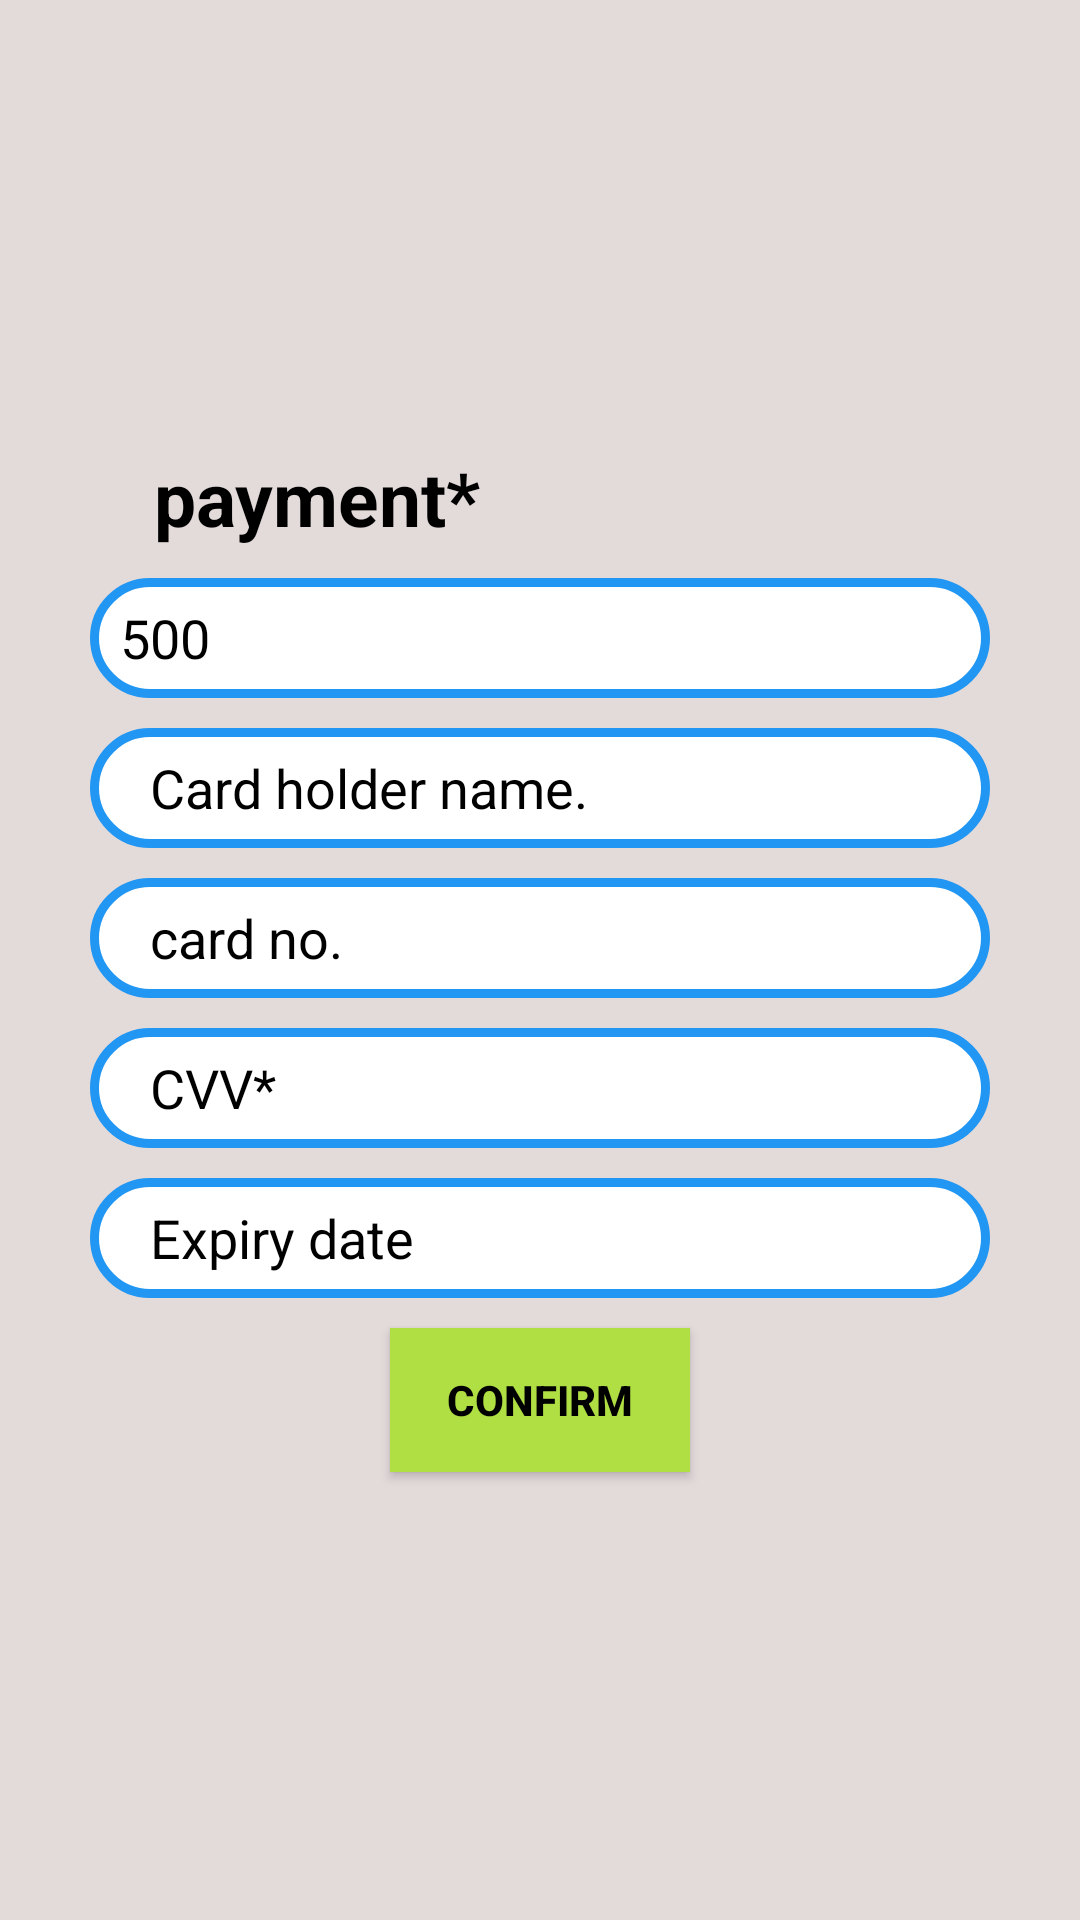

Android layout source for this screen:
<!-- AndroidManifest.xml: application theme Theme.Realestate -->
<!-- res/layout/activity_makepayment.xml -->
<?xml version="1.0" encoding="utf-8"?>
<LinearLayout xmlns:android="http://schemas.android.com/apk/res/android"
    xmlns:app="http://schemas.android.com/apk/res-auto"
    xmlns:tools="http://schemas.android.com/tools"
    android:layout_width="match_parent"
    android:layout_height="match_parent"
    android:gravity="center"
    android:orientation="vertical"
    android:background="#E3DADA"
    tools:context=".Makepayment">

    <TextView
        android:id="@+id/textView10"
        android:layout_width="match_parent"
        android:layout_height="wrap_content"
        android:textSize="25dp"

        android:textStyle="bold"
        android:layout_marginLeft="30dp"
        android:textColor="@color/black"
        android:text=" payment*" />

    <EditText
        android:id="@+id/amount"
        android:layout_width="300dp"
        android:layout_height="40dp"
        android:ems="10"
        android:background="@drawable/customtext"
        android:textColor="@color/black"
        android:textColorHint="#000"
        android:hint="Amount"
        android:text="500"
        android:paddingLeft="10dp"
        android:focusableInTouchMode="false"
        android:inputType="textPersonName"
        android:layout_marginTop="10dp"
        />


    <EditText
        android:id="@+id/chn"
        android:layout_width="300dp"
        android:layout_height="40dp"
        android:ems="10"
        android:background="@drawable/customtext"
        android:textColor="#000"
        android:textColorHint="#000"
        android:hint="Card holder name."
        android:paddingLeft="20dp"

        android:layout_marginTop="10dp"
        android:inputType="textPersonName"
        />

    <EditText
        android:id="@+id/cno"
        android:layout_width="300dp"
        android:layout_height="40dp"
        android:ems="10"
        android:background="@drawable/customtext"
        android:textColor="#000"
        android:textColorHint="#000"
        android:hint="card no."
        android:paddingLeft="20dp"

        android:layout_marginTop="10dp"
        android:inputType="textPersonName"
        />

    <EditText
        android:id="@+id/cvv"
        android:layout_width="300dp"
        android:layout_height="40dp"
        android:background="@drawable/customtext"
        android:ems="10"
        android:textColor="#000"
        android:textColorHint="#000"
        android:hint="CVV*"
        android:paddingLeft="20dp"

        android:layout_marginTop="10dp"
        android:inputType="textPersonName"
        />

    <EditText
        android:id="@+id/expdate"
        android:layout_width="300dp"
        android:layout_height="40dp"
        android:background="@drawable/customtext"
        android:ems="10"
        android:textColor="#000"
        android:textColorHint="#000"
        android:hint="Expiry date"
        android:paddingLeft="20dp"

        android:layout_marginTop="10dp"
        android:inputType="textPersonName"
        />


    <androidx.appcompat.widget.AppCompatButton
        android:id="@+id/paybtn"
        android:layout_width="100dp"
        android:layout_height="wrap_content"
        android:layout_marginTop="10dp"
        android:background="#B0DF44"
        android:text="Confirm"

        android:textColor="#000"
        android:textStyle="bold" />
</LinearLayout>
<!-- resources referenced by this layout -->
<resources>
  <!-- drawable customtext (drawable) -->
  <?xml version="1.0" encoding="utf-8"?>
  <shape xmlns:android="http://schemas.android.com/apk/res/android" android:shape="rectangle">
      <stroke android:color="#2196F3" android:width="3dp"/>
      <corners android:radius="50dp" />
      <solid android:color="@color/white"/>
  
  </shape>
  <style name="Theme.Realestate" parent="Theme.MaterialComponents.DayNight.NoActionBar">
          
          <item name="colorPrimary">@color/purple_500</item>
          <item name="colorPrimaryVariant">@color/purple_700</item>
          <item name="colorOnPrimary">@color/white</item>
          
          <item name="colorSecondary">@color/teal_200</item>
          <item name="colorSecondaryVariant">@color/teal_700</item>
          <item name="colorOnSecondary">@color/black</item>
          
          <item name="android:statusBarColor">?attr/colorPrimaryVariant</item>
          
      </style>
  <!-- not gathered from this repository: default colours our renderer supplied (Android Studio template values) -->
  <color name="purple_500">#FF6200EE</color>
  <color name="purple_700">#FF3700B3</color>
  <color name="teal_200">#FF03DAC5</color>
  <color name="teal_700">#FF018786</color>
  <color name="black">#FF000000</color>
  <color name="white">#FFFFFFFF</color>
</resources>
